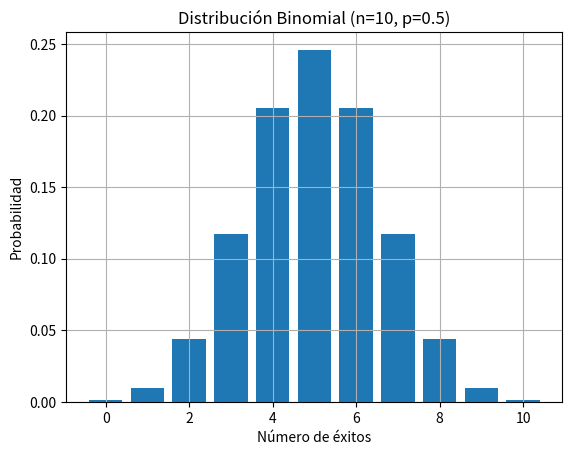

Python code for this plot:
import matplotlib.pyplot as plt
import numpy as np
import math

def distribucion_binomial(n, p):
    k = np.arange(0, n+1)
    probabilidades = np.array([(math.factorial(n) / (math.factorial(k) * math.factorial(n-k))) * (p**k) * ((1-p)**(n-k)) for k in k])
    return k, probabilidades

n = 10  # Número de ensayos
p = 0.5  # Probabilidad de éxito en cada ensayo

k, probabilidades = distribucion_binomial(n, p)

plt.bar(k, probabilidades)
plt.title('Distribución Binomial (n={}, p={})'.format(n, p))
plt.xlabel('Número de éxitos')
plt.ylabel('Probabilidad')
plt.grid(True)
plt.show()

